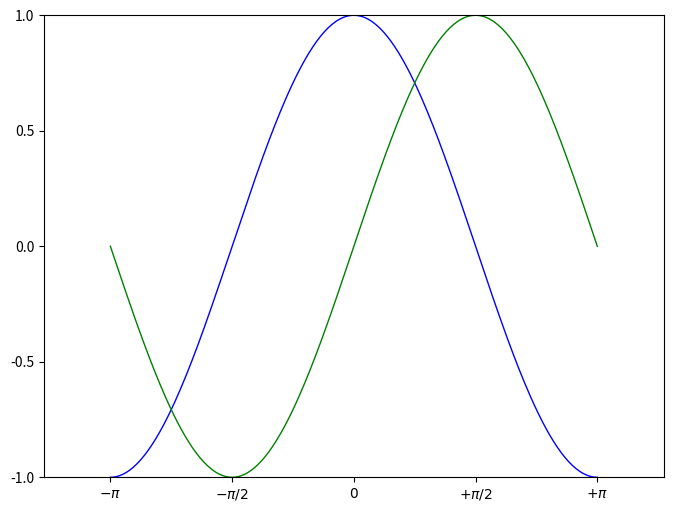

This chart was generated by the following Python code:
# coding=utf-8
import matplotlib.pyplot as plt
import numpy as np

# Codes blew will show you What is the default setting in matplotlib.
# You can change it to explore their affect.

plt.figure(figsize=(8, 6), dpi=80)
# Create a figure of size 8 * 6 points, using 80 dpi.

plt.subplot(111)
# plt.subplot(222)
# Create a new subplot from a grid of 2 * 2.
# 2 * 2 is the first two '2's, and the third means the second grid

X = np.linspace(-np.pi, np.pi, 256, endpoint=True)
C, S = np.cos(X), np.sin(X)
# Check 01.py

plt.plot(X, C, color="blue", linewidth=1.0, linestyle="-")
# Plot cosine using blue color with a continuous line of width 1(pixels)

plt.plot(X, S, color="green", linewidth=1.0, linestyle="-")
# Plot sine using green color with a continuous line of width 1(pixels)

plt.xlim(-4, 4)
# plt.xlim(X.min() * 1.1, X.max() * 1.1)
# Set x limits

# plt.xticks(np.linspace(-4, 4, 9, endpoint=True))
plt.xticks([-np.pi, -np.pi / 2, 0, np.pi / 2, np.pi],
           [r'$-\pi$', r'$-\pi/2$', r'$0$', r'$+\pi/2$', r'$+\pi$'])
# Set x ticks. Divide range from -4 to 4 into 8 sections(9 points) as x-ticks(x轴标记)

plt.ylim(-1.0, 1.0)
# plt.ylim(C.min() * 1.1, C.max() * 1.1)
# Set y limits

plt.yticks(np.linspace(-1, 1, 5, endpoint=True))
# Set y ticks.

plt.savefig('02config.png', dpi=72)
# Save figure using 72 dots per inch

plt.show()
# Show the figure.